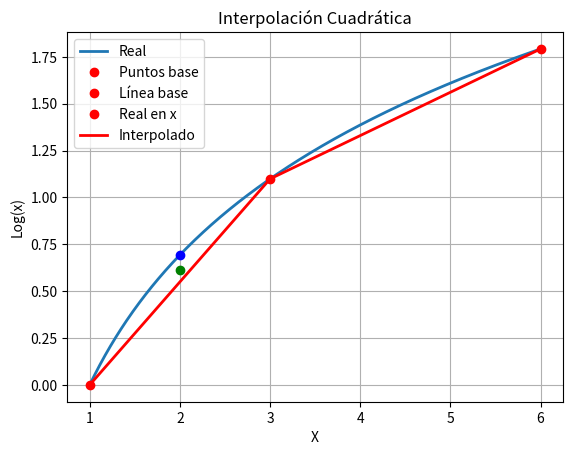

Write Python code to recreate this figure.
import numpy as np
import matplotlib.pyplot as plt

# Puntos
x0 = 1
f_x0 = np.log(x0)

x1 = 3
f_x1 = np.log(x1)

x2 = 6
f_x2 = np.log(x2)

# Punto a interpolar
x = 2

# Interpolación cuadrática (Lagrange)
L0 = ((x - x1)*(x - x2)) / ((x0 - x1)*(x0 - x2))
L1 = ((x - x0)*(x - x2)) / ((x1 - x0)*(x1 - x2))
L2 = ((x - x0)*(x - x1)) / ((x2 - x0)*(x2 - x1))

f2_x = f_x0*L0 + f_x1*L1 + f_x2*L2

# Valor real
f_x_real = np.log(x)

# Curva real
x_real = np.arange(x0, x2 + 0.01, 0.01)
f_real = np.log(x_real)

# --- Gráfica ---
plt.figure()
plt.plot(x_real, f_real, linewidth=2)
plt.title('Interpolación Cuadrática')
plt.xlabel('X')
plt.ylabel('Log(x)')
plt.grid(True)

# Puntos base
plt.plot(x0, f_x0, 'ro', linewidth=2)
plt.plot(x1, f_x1, 'ro', linewidth=2)
plt.plot(x2, f_x2, 'ro', linewidth=2)

x_vec = np.array([x0, x1, x2])
y_vec = np.array([f_x0, f_x1, f_x2])
plt.plot(x_vec, y_vec, 'r', linewidth=2)

# Punto real e interpolado
plt.plot(x, f_x_real, 'bo', linewidth=2)
plt.plot(x, f2_x, 'go', linewidth=2)

plt.legend(['Real', 'Puntos base', 'Línea base', 'Real en x', 'Interpolado'])
plt.show()
